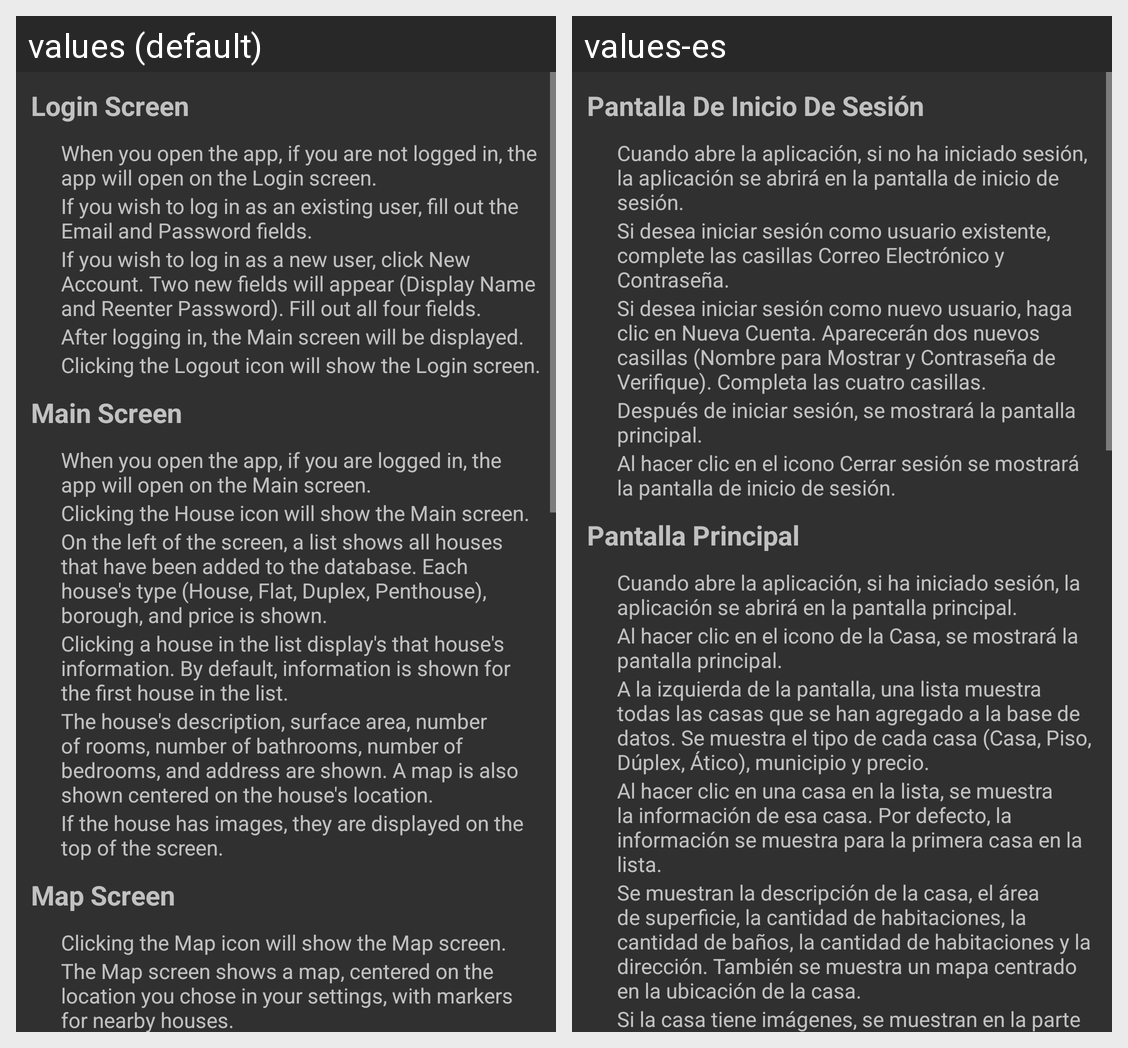

Translations of the strings shown on this Android screen, per locale in the grid:
Android screen res/layout/instructions_fragment.xml rendered under 2 locales, left to right: values (default), values-es. Device: Nexus 5 (rendered at 1080×1920; each locale shown at half size, 540×960, under a caption strip naming it); theme Theme.Design.NoActionBar.
Strings drawn on this screen, with the default value and each locale's value (text and hints the layout hard-codes, and strings that could not be matched under every locale, appear in the picture but are not listed):

login_screen
  values: Login Screen
  values-es: Pantalla De Inicio De Sesión

login_screen_1
  values: When you open the app, if you are not logged in, the app will open on the Login screen.
  values-es: Cuando abre la aplicación, si no ha iniciado sesión, la aplicación se abrirá en la pantalla de inicio de sesión.

login_screen_2
  values: If you wish to log in as an existing user, fill out the Email and Password fields.
  values-es: Si desea iniciar sesión como usuario existente, complete las casillas Correo Electrónico y Contraseña.

login_screen_3
  values: If you wish to log in as a new user, click New Account. Two new fields will appear (Display Name and Reenter Password). Fill out all four fields.
  values-es: Si desea iniciar sesión como nuevo usuario, haga clic en Nueva Cuenta. Aparecerán dos nuevos casillas (Nombre para Mostrar y Contraseña de Verifique). Completa las cuatro casillas.

login_screen_4
  values: After logging in, the Main screen will be displayed.
  values-es: Después de iniciar sesión, se mostrará la pantalla principal.

login_screen_5
  values: Clicking the Logout icon will show the Login screen.
  values-es: Al hacer clic en el icono Cerrar sesión se mostrará la pantalla de inicio de sesión.

main_screen
  values: Main Screen
  values-es: Pantalla Principal

main_screen_1
  values: When you open the app, if you are logged in, the app will open on the Main screen.
  values-es: Cuando abre la aplicación, si ha iniciado sesión, la aplicación se abrirá en la pantalla principal.

main_screen_2
  values: Clicking the House icon will show the Main screen.
  values-es: Al hacer clic en el icono de la Casa, se mostrará la pantalla principal.

main_screen_3
  values: On the left of the screen, a list shows all houses that have been added to the database. Each house's type (House, Flat, Duplex, Penthouse), borough, and price is shown.
  values-es: A la izquierda de la pantalla, una lista muestra todas las casas que se han agregado a la base de datos. Se muestra el tipo de cada casa (Casa, Piso, Dúplex, Ático), municipio y precio.

main_screen_4
  values: Clicking a house in the list display's that house's information. By default, information is shown for the first house in the list.
  values-es: Al hacer clic en una casa en la lista, se muestra la información de esa casa. Por defecto, la información se muestra para la primera casa en la lista.

main_screen_5
  values: The house's description, surface area, number of rooms, number of bathrooms, number of bedrooms, and address are shown. A map is also shown centered on the house's location.
  values-es: Se muestran la descripción de la casa, el área de superficie, la cantidad de habitaciones, la cantidad de baños, la cantidad de habitaciones y la dirección. También se muestra un mapa centrado en la ubicación de la casa.

main_screen_6
  values: If the house has images, they are displayed on the top of the screen.
  values-es: Si la casa tiene imágenes, se muestran en la parte superior de la pantalla.
